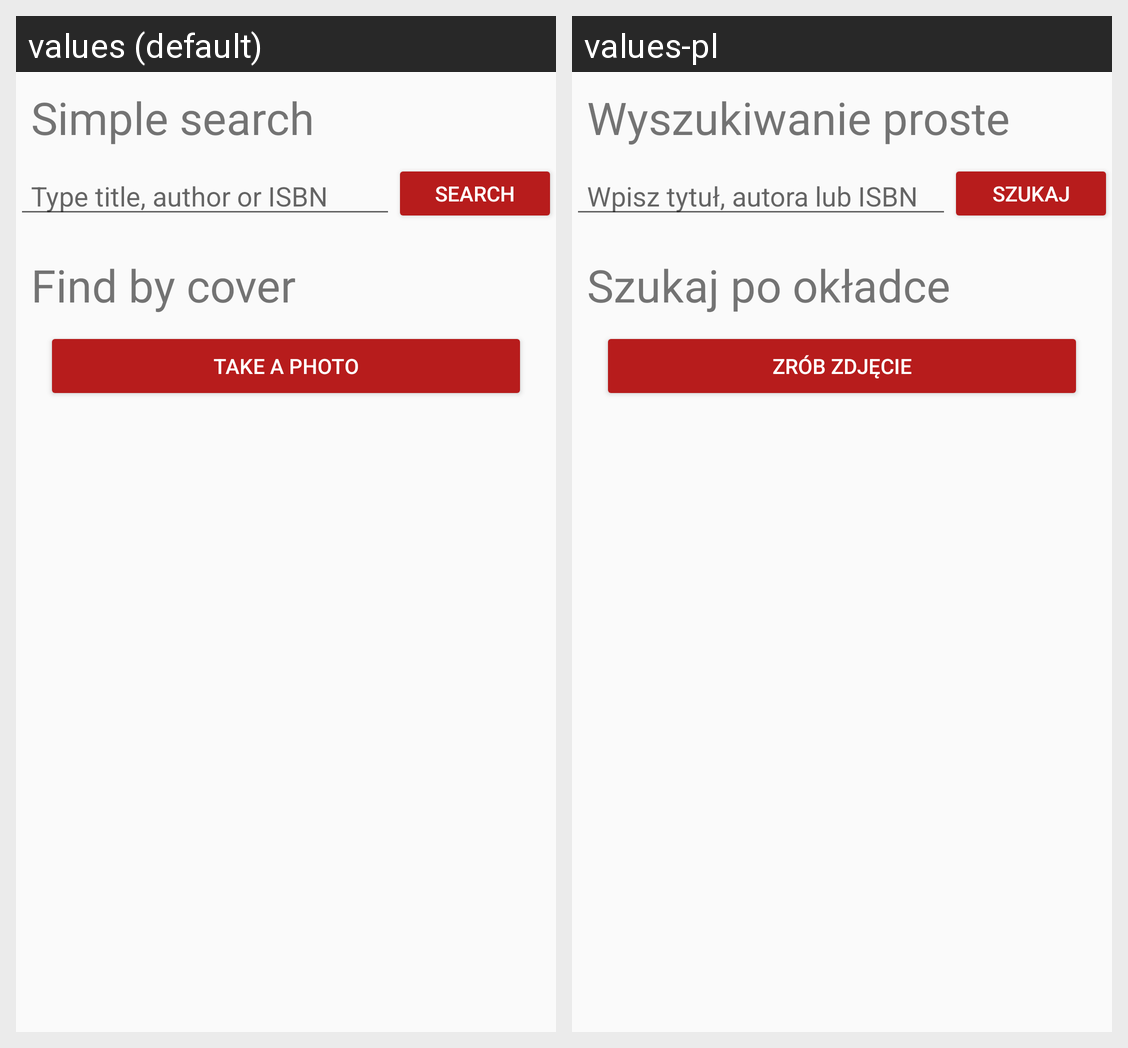

Translations of the strings shown on this Android screen, per locale in the grid:
Android screen res/layout/fragment_search.xml rendered under 2 locales, left to right: values (default), values-pl. Device: Nexus 5 (rendered at 1080×1920; each locale shown at half size, 540×960, under a caption strip naming it); theme AppTheme.
Strings drawn on this screen, with the default value and each locale's value (text and hints the layout hard-codes, and strings that could not be matched under every locale, appear in the picture but are not listed):

simple_search
  values: Simple search
  values-pl: Wyszukiwanie proste

simple_search_hint
  values: Type title, author or ISBN
  values-pl: Wpisz tytuł, autora lub ISBN

search_button
  values: Search
  values-pl: Szukaj

find_by_cover
  values: Find by cover
  values-pl: Szukaj po okładce

take_photo_button
  values: Take a photo
  values-pl: Zrób zdjęcie
